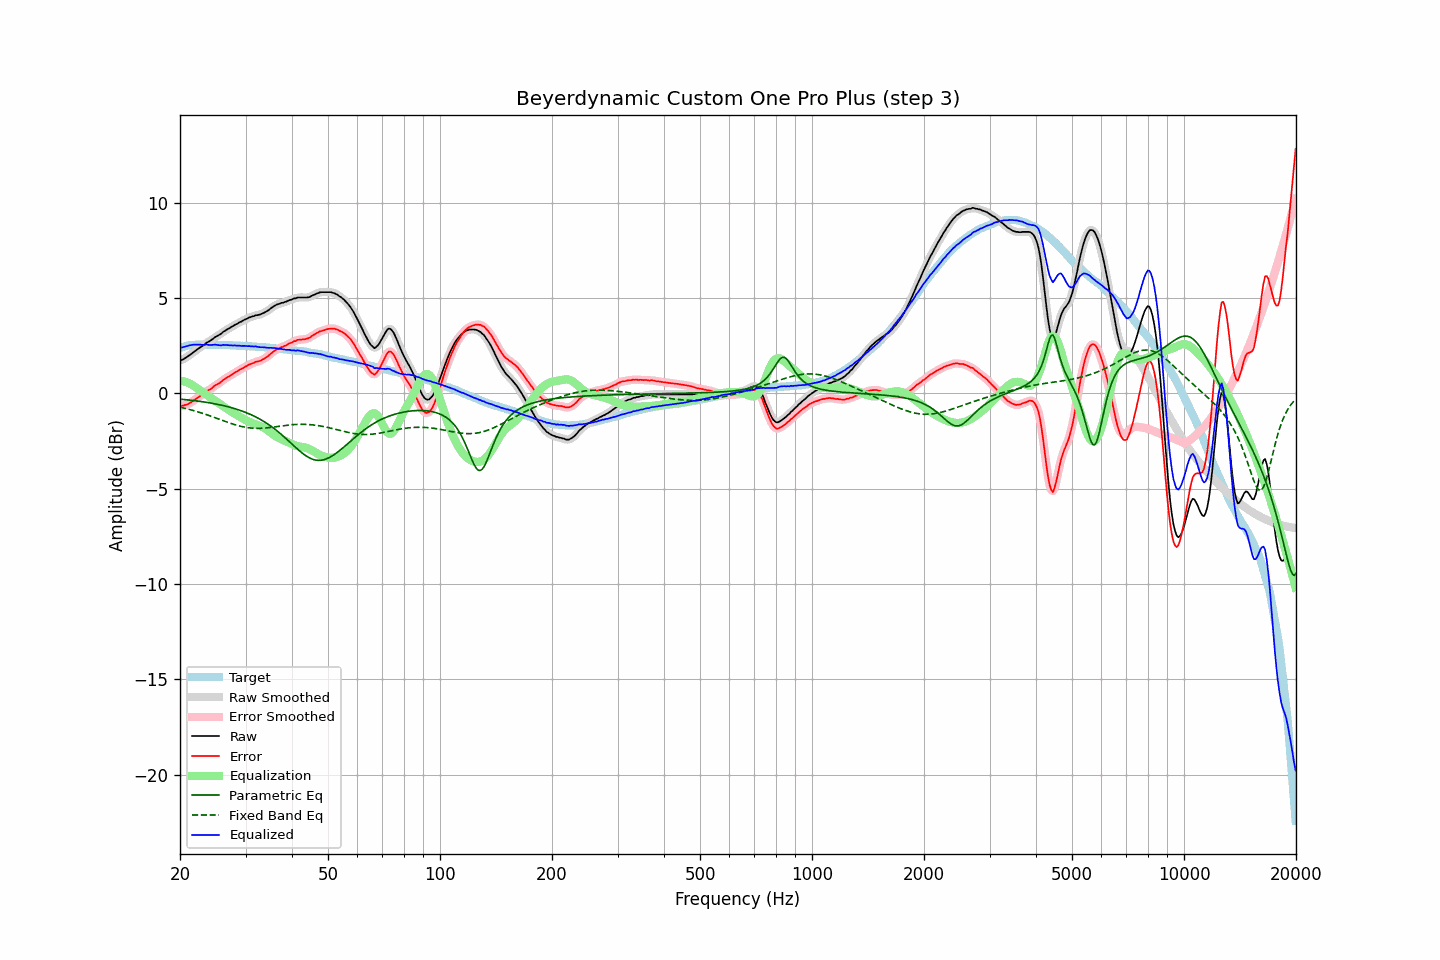

Values plotted in this chart, from the file beside it:
frequency, raw, error, smoothed, error_smoothed, equalization, parametric_eq, fixed_band_eq, equalized_raw, equalized_smoothed, target
20.00, 1.73, -0.64, 1.72, -0.65, 0.67, -0.31, -0.73, 2.40, 2.39, 2.37
20.20, 1.74, -0.66, 1.75, -0.65, 0.66, -0.32, -0.75, 2.40, 2.41, 2.40
20.40, 1.78, -0.65, 1.78, -0.64, 0.64, -0.32, -0.77, 2.42, 2.42, 2.43
20.61, 1.83, -0.62, 1.83, -0.63, 0.61, -0.33, -0.79, 2.44, 2.44, 2.45
20.81, 1.88, -0.60, 1.88, -0.60, 0.58, -0.34, -0.81, 2.46, 2.46, 2.48
21.02, 1.94, -0.57, 1.94, -0.56, 0.55, -0.35, -0.83, 2.49, 2.49, 2.51
21.23, 2.00, -0.52, 2.00, -0.52, 0.51, -0.36, -0.85, 2.51, 2.51, 2.52
21.44, 2.06, -0.47, 2.06, -0.47, 0.47, -0.37, -0.88, 2.53, 2.53, 2.53
21.66, 2.13, -0.41, 2.13, -0.41, 0.41, -0.38, -0.90, 2.54, 2.54, 2.54
21.87, 2.19, -0.35, 2.19, -0.35, 0.36, -0.39, -0.92, 2.55, 2.55, 2.54
22.09, 2.25, -0.30, 2.25, -0.29, 0.30, -0.40, -0.95, 2.55, 2.55, 2.55
22.31, 2.31, -0.24, 2.31, -0.24, 0.24, -0.41, -0.97, 2.55, 2.55, 2.55
22.54, 2.37, -0.18, 2.37, -0.18, 0.17, -0.42, -1.00, 2.54, 2.55, 2.55
22.76, 2.43, -0.12, 2.42, -0.12, 0.11, -0.43, -1.03, 2.55, 2.54, 2.55
22.99, 2.48, -0.06, 2.48, -0.06, 0.06, -0.45, -1.05, 2.54, 2.54, 2.54
23.22, 2.53, -0.01, 2.55, 0.01, -0.00, -0.46, -1.08, 2.53, 2.54, 2.54
23.45, 2.62, 0.08, 2.61, 0.07, -0.06, -0.47, -1.11, 2.56, 2.54, 2.54
23.69, 2.67, 0.13, 2.66, 0.13, -0.12, -0.48, -1.14, 2.55, 2.54, 2.54
23.92, 2.71, 0.18, 2.72, 0.18, -0.18, -0.50, -1.17, 2.53, 2.54, 2.54
24.16, 2.76, 0.22, 2.76, 0.22, -0.23, -0.51, -1.20, 2.53, 2.53, 2.55
24.40, 2.82, 0.28, 2.83, 0.28, -0.29, -0.53, -1.23, 2.53, 2.53, 2.54
24.65, 2.89, 0.36, 2.89, 0.35, -0.34, -0.54, -1.26, 2.55, 2.54, 2.53
24.89, 2.95, 0.42, 2.94, 0.41, -0.40, -0.56, -1.29, 2.55, 2.54, 2.53
25.14, 2.99, 0.46, 3.00, 0.46, -0.46, -0.58, -1.32, 2.53, 2.54, 2.53
25.39, 3.04, 0.51, 3.04, 0.51, -0.52, -0.59, -1.35, 2.52, 2.52, 2.53
25.65, 3.09, 0.56, 3.10, 0.57, -0.58, -0.61, -1.38, 2.51, 2.52, 2.53
25.91, 3.15, 0.63, 3.16, 0.63, -0.63, -0.63, -1.41, 2.52, 2.52, 2.52
26.16, 3.23, 0.71, 3.22, 0.70, -0.69, -0.65, -1.44, 2.54, 2.53, 2.52
26.43, 3.27, 0.75, 3.28, 0.76, -0.75, -0.67, -1.47, 2.52, 2.53, 2.52
26.69, 3.33, 0.81, 3.33, 0.81, -0.80, -0.69, -1.50, 2.53, 2.53, 2.52
26.96, 3.38, 0.86, 3.38, 0.86, -0.86, -0.71, -1.53, 2.52, 2.52, 2.52
27.23, 3.42, 0.90, 3.43, 0.91, -0.91, -0.73, -1.56, 2.51, 2.51, 2.52
27.50, 3.48, 0.96, 3.48, 0.96, -0.97, -0.76, -1.59, 2.51, 2.51, 2.52
27.77, 3.52, 1.01, 3.53, 1.02, -1.02, -0.78, -1.62, 2.50, 2.51, 2.51
28.05, 3.58, 1.07, 3.57, 1.07, -1.07, -0.81, -1.64, 2.51, 2.51, 2.51
28.33, 3.62, 1.13, 3.62, 1.12, -1.12, -0.83, -1.67, 2.50, 2.50, 2.50
28.62, 3.66, 1.17, 3.67, 1.17, -1.17, -0.86, -1.69, 2.49, 2.50, 2.49
28.90, 3.72, 1.23, 3.71, 1.22, -1.22, -0.89, -1.72, 2.50, 2.49, 2.49
29.19, 3.75, 1.27, 3.76, 1.27, -1.27, -0.92, -1.74, 2.48, 2.49, 2.48
29.48, 3.80, 1.31, 3.80, 1.32, -1.32, -0.95, -1.76, 2.48, 2.49, 2.49
29.78, 3.85, 1.37, 3.84, 1.36, -1.37, -0.98, -1.77, 2.48, 2.48, 2.48
30.08, 3.89, 1.41, 3.89, 1.41, -1.41, -1.01, -1.79, 2.48, 2.48, 2.48
30.38, 3.92, 1.45, 3.93, 1.46, -1.45, -1.05, -1.80, 2.47, 2.47, 2.47
30.68, 3.97, 1.50, 3.96, 1.50, -1.49, -1.08, -1.81, 2.48, 2.47, 2.47
30.99, 3.99, 1.53, 3.99, 1.53, -1.53, -1.12, -1.82, 2.46, 2.46, 2.46
31.30, 4.03, 1.57, 4.03, 1.57, -1.57, -1.16, -1.83, 2.46, 2.46, 2.46
31.61, 4.04, 1.59, 4.05, 1.60, -1.60, -1.20, -1.84, 2.44, 2.46, 2.45
31.93, 4.09, 1.65, 4.08, 1.63, -1.63, -1.24, -1.84, 2.46, 2.45, 2.44
32.24, 4.09, 1.66, 4.09, 1.66, -1.66, -1.28, -1.84, 2.44, 2.44, 2.43
32.57, 4.11, 1.68, 4.11, 1.68, -1.69, -1.33, -1.84, 2.43, 2.43, 2.43
32.89, 4.13, 1.70, 4.13, 1.71, -1.72, -1.37, -1.84, 2.41, 2.42, 2.43
33.22, 4.17, 1.75, 4.17, 1.75, -1.76, -1.42, -1.83, 2.41, 2.41, 2.42
33.55, 4.21, 1.80, 4.21, 1.79, -1.80, -1.47, -1.83, 2.41, 2.41, 2.42
33.89, 4.25, 1.85, 4.25, 1.85, -1.85, -1.52, -1.82, 2.40, 2.40, 2.40
34.23, 4.30, 1.90, 4.30, 1.90, -1.91, -1.58, -1.81, 2.39, 2.39, 2.40
34.57, 4.35, 1.96, 4.36, 1.97, -1.97, -1.63, -1.81, 2.38, 2.38, 2.39
34.92, 4.42, 2.04, 4.42, 2.03, -2.04, -1.69, -1.80, 2.38, 2.38, 2.38
35.27, 4.48, 2.10, 4.48, 2.11, -2.10, -1.75, -1.78, 2.38, 2.38, 2.38
35.62, 4.54, 2.18, 4.54, 2.18, -2.17, -1.82, -1.77, 2.38, 2.38, 2.36
35.97, 4.59, 2.24, 4.59, 2.24, -2.22, -1.88, -1.76, 2.37, 2.37, 2.35
... 635 more rows
